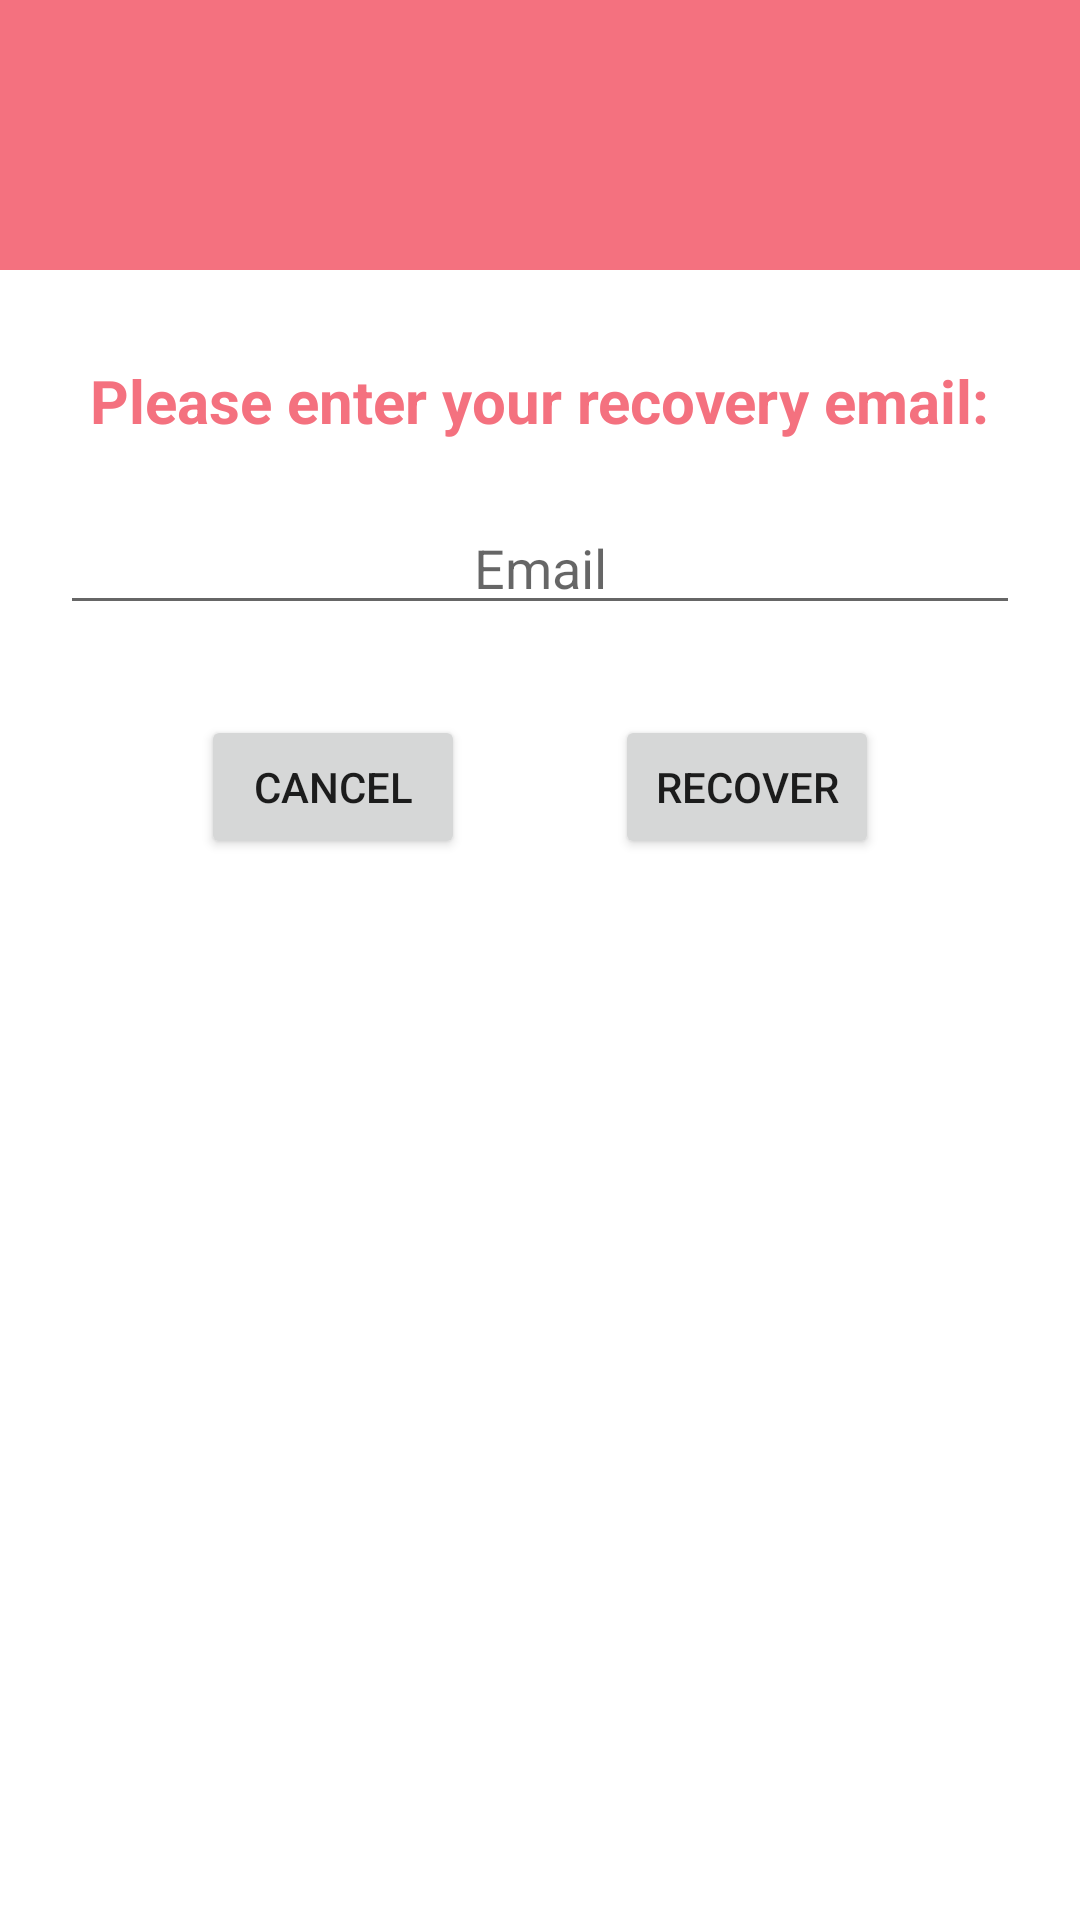

Here is an Android app screen rendered from its layout file. Give the layout XML and the strings, colors and styles it references.
<!-- AndroidManifest.xml: application theme Theme.HappyPets -->
<!-- res/layout/dialog_box_forgot_password_layout.xml -->
<?xml version="1.0" encoding="utf-8"?>
<LinearLayout xmlns:android="http://schemas.android.com/apk/res/android"
    android:orientation="vertical"
    android:layout_width="match_parent"
    android:layout_height="match_parent">

    <ImageView
        android:padding="5dp"
        android:src="@drawable/recovery_email"
        android:background="@color/pink_300"
        android:layout_width="match_parent"
        android:layout_height="90dp"/>

    <TextView
        android:text="Please enter your recovery email:"
        android:padding="10dp"
        android:textSize="20sp"
        android:textColor="@color/pink_300"
        android:textStyle="bold"
        android:layout_marginTop="20dp"
        android:layout_marginLeft="20dp"
        android:layout_marginRight="20dp"
        android:layout_width="match_parent"
        android:layout_height="wrap_content"/>

    <EditText
        android:id="@+id/reset_password_dialog_email"
        android:hint="Email"
        android:textAlignment="center"
        android:layout_marginTop="10dp"
        android:layout_marginLeft="20dp"
        android:layout_marginRight="20dp"
        android:layout_marginBottom="20dp"
        android:layout_width="match_parent"
        android:layout_height="wrap_content"/>

    <LinearLayout
        android:orientation="horizontal"
        android:layout_width="match_parent"
        android:gravity="center"
        android:padding="10dp"
        android:layout_marginBottom="10dp"
        android:layout_height="wrap_content">

        <Button
            android:text="@string/cancel"
            android:id="@+id/reset_password_dialog_cancel"
            android:layout_marginRight="50dp"
            android:layout_width="wrap_content"
            android:layout_height="wrap_content"/>
        <Button
            android:text="@string/recover"
            android:id="@+id/reset_password_dialog_recover"
            android:layout_width="wrap_content"
            android:layout_height="wrap_content"/>


    </LinearLayout>



</LinearLayout>
<!-- resources referenced by this layout -->
<resources>
  <color name="pink_300">#F4717F</color>
  <string name="cancel">Cancel</string>
  <string name="recover">Recover</string>
  <style name="Theme.HappyPets" parent="Theme.MaterialComponents.DayNight.DarkActionBar">
          
          <item name="colorPrimary">@color/pink_300</item>
          <item name="colorPrimaryVariant">@color/pink_300</item>
          <item name="colorOnPrimary">@color/white</item>
          
          <item name="colorSecondary">@color/pink_300</item>
          <item name="colorSecondaryVariant">@color/pink_300</item>
          <item name="colorOnSecondary">@color/black</item>
          
          <item name="android:statusBarColor" tools:targetApi="l">?attr/colorPrimaryVariant</item>
          
      </style>
  <color name="white">#FFFFFFFF</color>
  <color name="black">#FF000000</color>
</resources>
